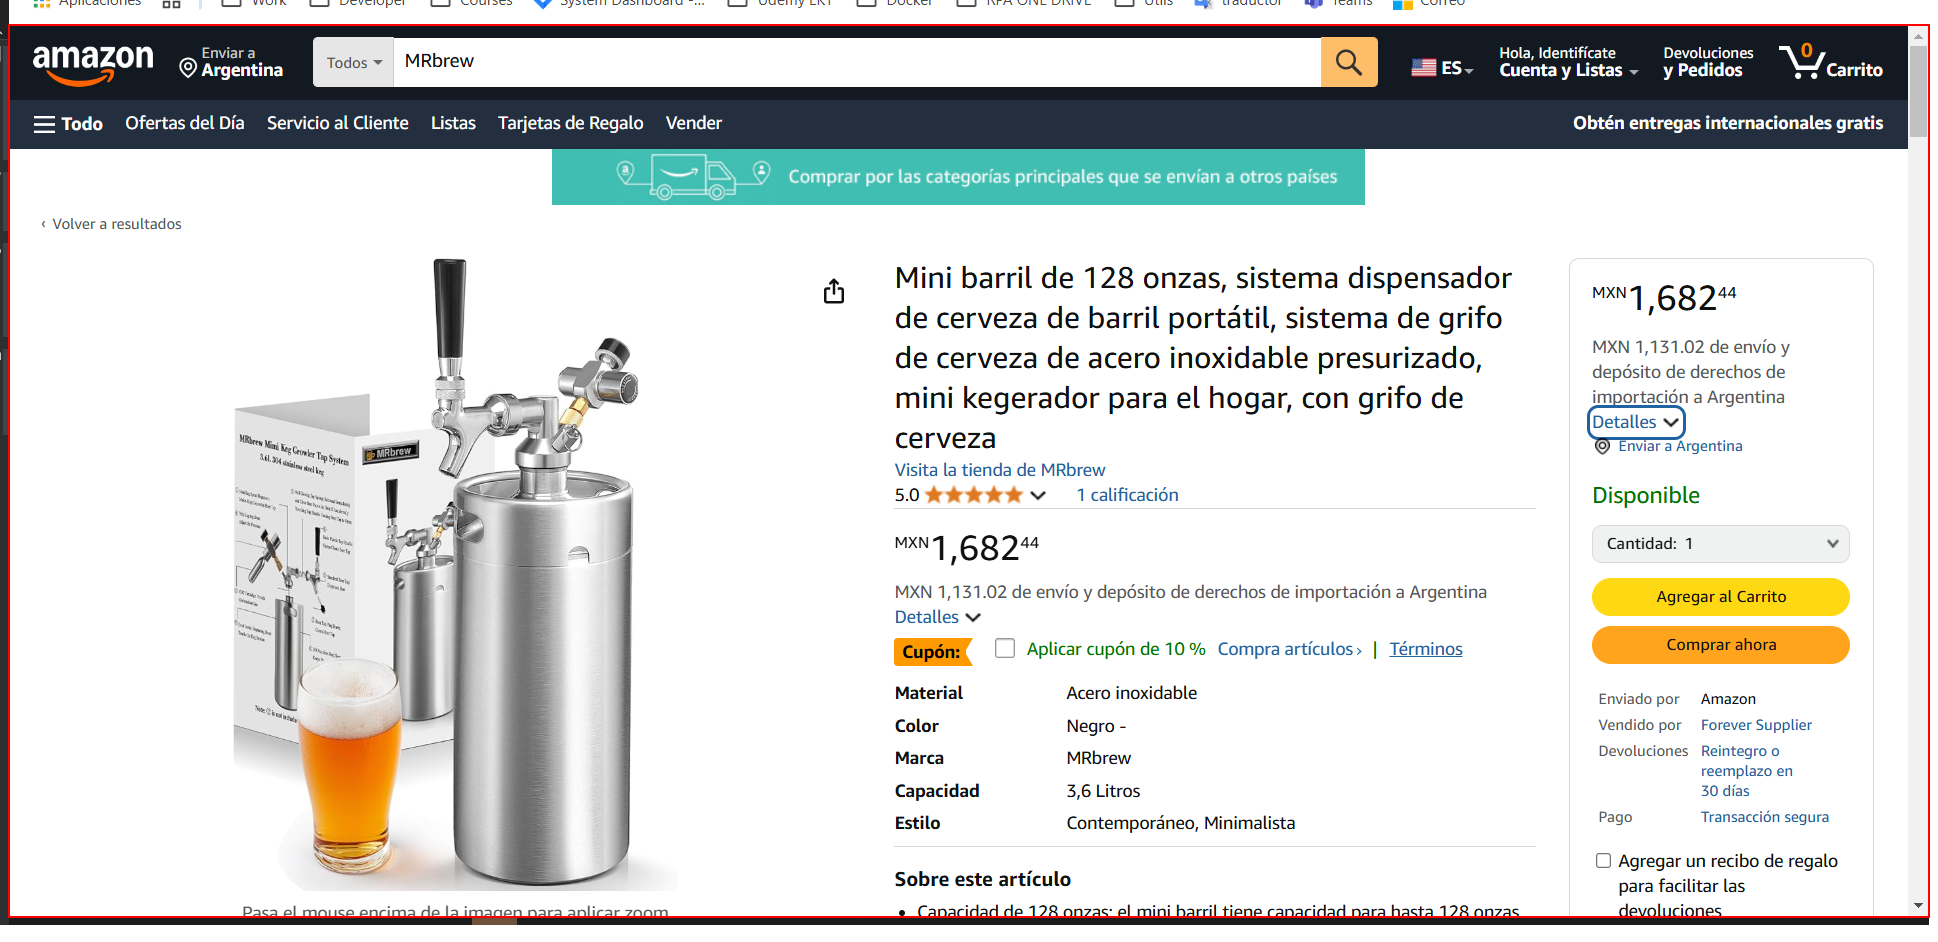
Task: Cotizar productos en Amazon
Workflow: TakeScreenshot

Step 1: screenshot-of of the document 'Amazon.com: *' in window 'Amazon.com: *' (chrome.exe)
